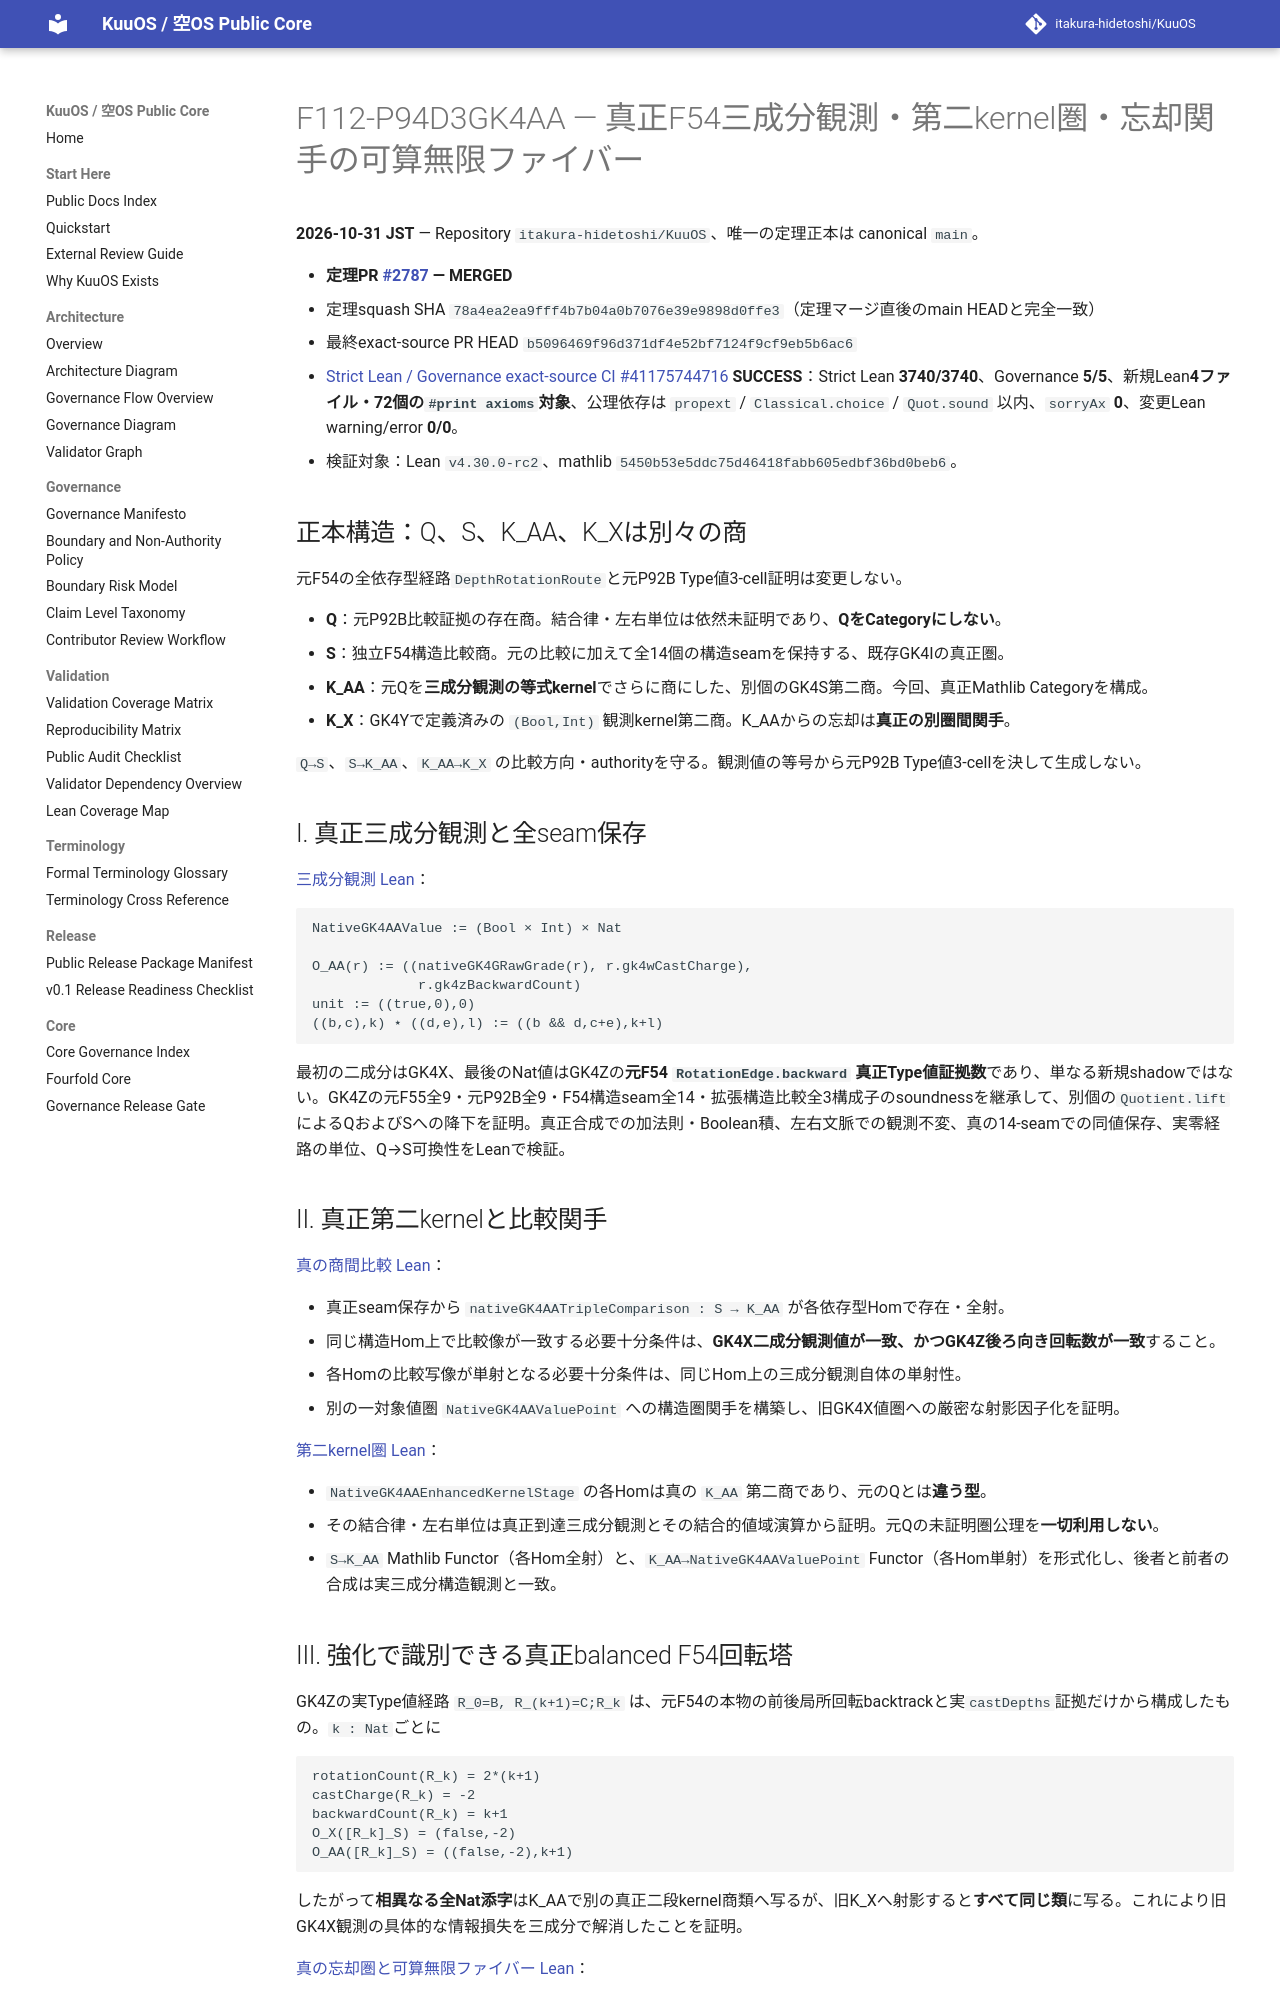

repository: itakura-hidetoshi/KuuOS · page: formal/GK4AA-triple-observer-kernel-refinement/index.html · generator: mkdocs

# F112-P94D3GK4AA — 真正F54三成分観測・第二kernel圏・忘却関手の可算無限ファイバー

**2026-10-31 JST** — Repository `itakura-hidetoshi/KuuOS`、唯一の定理正本は canonical `main`。

- **定理PR [#2787](https://github.com/itakura-hidetoshi/KuuOS/pull/2787) — MERGED**
- 定理squash SHA `78a4ea2ea9fff4b7b04a0b7076e39e9898d0ffe3`（定理マージ直後のmain HEADと完全一致）
- 最終exact-source PR HEAD `b5096469f96d371df4e52bf7124f9cf9eb5b6ac6`
- [Strict Lean / Governance exact-source CI #41175744716](https://github.com/itakura-hidetoshi/KuuOS/actions/runs/41175744716) **SUCCESS**：Strict Lean **3740/3740**、Governance **5/5**、新規Lean**4ファイル・72個の`#print axioms`対象**、公理依存は `propext` / `Classical.choice` / `Quot.sound` 以内、`sorryAx` **0**、変更Lean warning/error **0/0**。
- 検証対象：Lean `v4.30.0-rc2`、mathlib `5450b53e5ddc75d46418fabb605edbf36bd0beb6`。

## 正本構造：Q、S、K_AA、K_Xは別々の商

元F54の全依存型経路`DepthRotationRoute`と元P92B Type値3-cell証明は変更しない。

- **Q**：元P92B比較証拠の存在商。結合律・左右単位は依然未証明であり、**QをCategoryにしない**。
- **S**：独立F54構造比較商。元の比較に加えて全14個の構造seamを保持する、既存GK4Iの真正圏。
- **K_AA**：元Qを**三成分観測の等式kernel**でさらに商にした、別個のGK4S第二商。今回、真正Mathlib Categoryを構成。
- **K_X**：GK4Yで定義済みの `(Bool,Int)` 観測kernel第二商。K_AAからの忘却は**真正の別圏間関手**。

`Q→S`、`S→K_AA`、`K_AA→K_X` の比較方向・authorityを守る。観測値の等号から元P92B Type値3-cellを決して生成しない。

## I. 真正三成分観測と全seam保存

[三成分観測 Lean](../../formal/Kuu/F112/PolygonNativeC60AQFullPentagonPhysicalNativeGK4AAThreeComponentObserver.lean)：

```text
NativeGK4AAValue := (Bool × Int) × Nat

O_AA(r) := ((nativeGK4GRawGrade(r), r.gk4wCastCharge),
             r.gk4zBackwardCount)
unit := ((true,0),0)
((b,c),k) ⋆ ((d,e),l) := ((b && d,c+e),k+l)
```

最初の二成分はGK4X、最後のNat値はGK4Zの**元F54 `RotationEdge.backward` 真正Type値証拠数**であり、単なる新規shadowではない。GK4Zの元F55全9・元P92B全9・F54構造seam全14・拡張構造比較全3構成子のsoundnessを継承して、別個の`Quotient.lift`によるQおよびSへの降下を証明。真正合成での加法則・Boolean積、左右文脈での観測不変、真の14-seamでの同値保存、実零経路の単位、Q→S可換性をLeanで検証。

## II. 真正第二kernelと比較関手

[真の商間比較 Lean](../../formal/Kuu/F112/PolygonNativeC60AQFullPentagonPhysicalNativeGK4AATripleComparison.lean)：

- 真正seam保存から `nativeGK4AATripleComparison : S → K_AA` が各依存型Homで存在・全射。
- 同じ構造Hom上で比較像が一致する必要十分条件は、**GK4X二成分観測値が一致、かつGK4Z後ろ向き回転数が一致**すること。
- 各Homの比較写像が単射となる必要十分条件は、同じHom上の三成分観測自体の単射性。
- 別の一対象値圏 `NativeGK4AAValuePoint` への構造圏関手を構築し、旧GK4X値圏への厳密な射影因子化を証明。

[第二kernel圏 Lean](../../formal/Kuu/F112/PolygonNativeC60AQFullPentagonPhysicalNativeGK4AAKernelCategory.lean)：

- `NativeGK4AAEnhancedKernelStage` の各Homは真の `K_AA` 第二商であり、元のQとは**違う型**。
- その結合律・左右単位は真正到達三成分観測とその結合的値域演算から証明。元Qの未証明圏公理を**一切利用しない**。
- `S→K_AA` Mathlib Functor（各Hom全射）と、`K_AA→NativeGK4AAValuePoint` Functor（各Hom単射）を形式化し、後者と前者の合成は実三成分構造観測と一致。
